Run: headless pygame with SDL's dummy video driver; simulated clock (each Clock.tick advances the game by its frame time, no real sleeping); random seed 0; keys injected as events and as key.get_pressed() state; no mouse input.
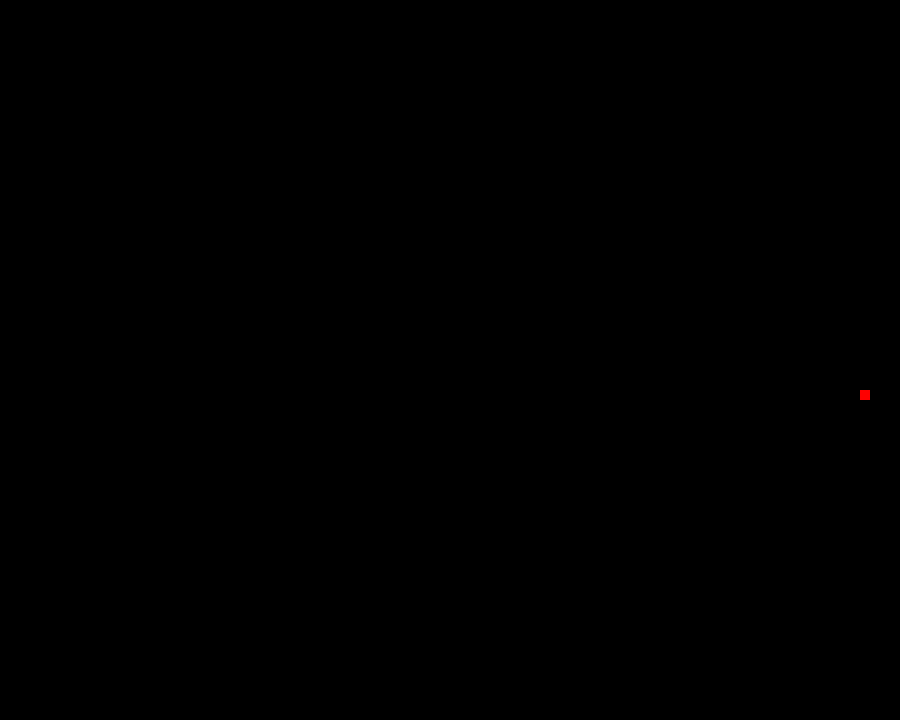
Frame 1 of 4 · flips 1–60 · no input
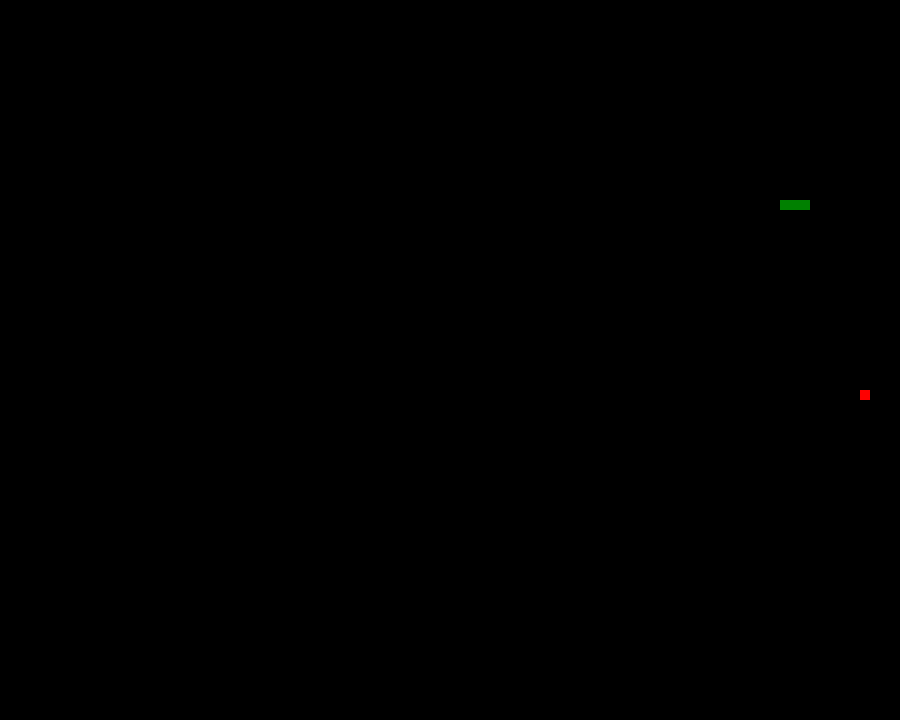
Frame 2 of 4 · flips 61–180 · tapped SPACE, RETURN · held RIGHT (→), D
Frame 3 of 4 · flips 181–300 · held DOWN (↓), S · screen same as frame 1, image omitted
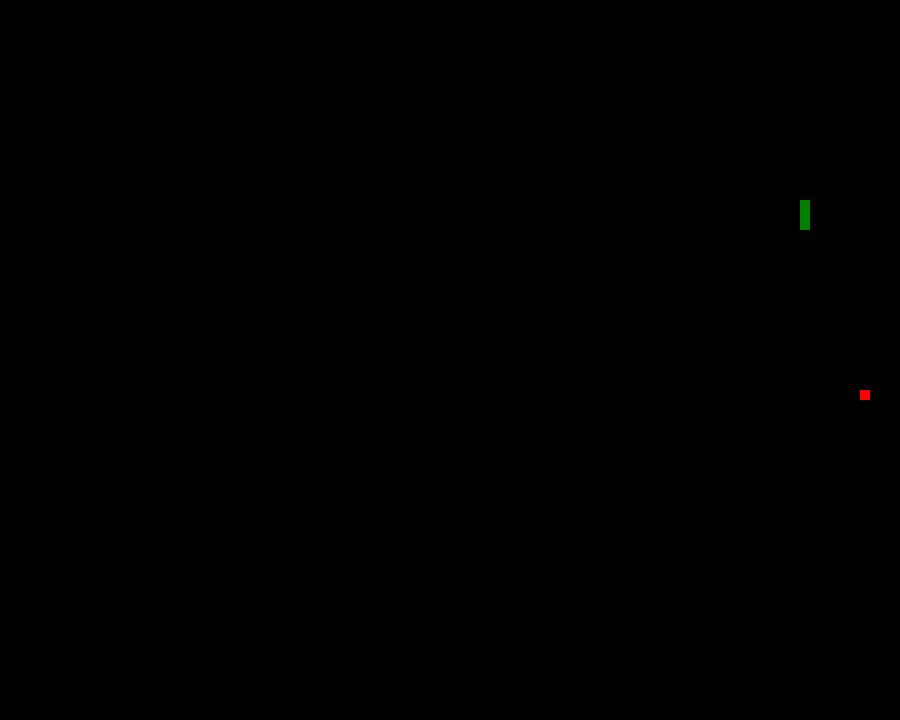
Frame 4 of 4 · flips 301–420 · held LEFT (←), A, UP (↑), W

The pygame program that drew these frames:

import random
import pygame
from pygame.locals import *


def on_grid_random():
    x = random.randint(0, 900)
    y = random.randint(0, 720)
    print(x)
    print(y)
    return x // 10 * 10, y // 10 * 10


def collision(c1, c2):
    return (c1[0] == c2[0]) and (c1[1] == c2[1])


UP = 0
RIGHT = 1
DOWN = 2
LEFT = 3

pygame.init()
screen = pygame.display.set_mode((900, 720))
pygame.display.set_caption("Anaconda")

snake = [(200, 200), (210, 200), (220, 200)]
snake_skin = pygame.Surface((10, 10))
snake_skin.fill((0, 128, 0))

apple_pos = on_grid_random()
apple = pygame.Surface((10, 10))
apple.fill((255, 0, 0))

direction = LEFT

clock = pygame.time.Clock()

while True:
    clock.tick(10)
    for event in pygame.event.get():
        if event.type == QUIT:
            pygame.quit()

        if event.type == KEYDOWN:
            if event.key == K_UP:
                direction = UP
            if event.key == K_DOWN:
                direction = DOWN
            if event.key == K_LEFT:
                direction = LEFT
            if event.key == K_RIGHT:
                direction = RIGHT

    if collision(snake[0], apple_pos):
        apple_pos = on_grid_random()
        snake.append((0, 0))

    for i in range(len(snake) - 1, 0, -1):
        snake[i] = (snake[i - 1][0], snake[i - 1][1])

    if direction == UP:
        snake[0] = (snake[0][0], snake[0][1] - 10)
    if direction == DOWN:
        snake[0] = (snake[0][0], snake[0][1] + 10)
    if direction == LEFT:
        snake[0] = (snake[0][0] - 10, snake[0][1])
    if direction == RIGHT:
        snake[0] = (snake[0][0] + 10, snake[0][1])

    screen.fill((0, 0, 0))
    screen.blit(apple, apple_pos)
    for pos in snake:
        screen.blit(snake_skin, pos)

    pygame.display.update()
